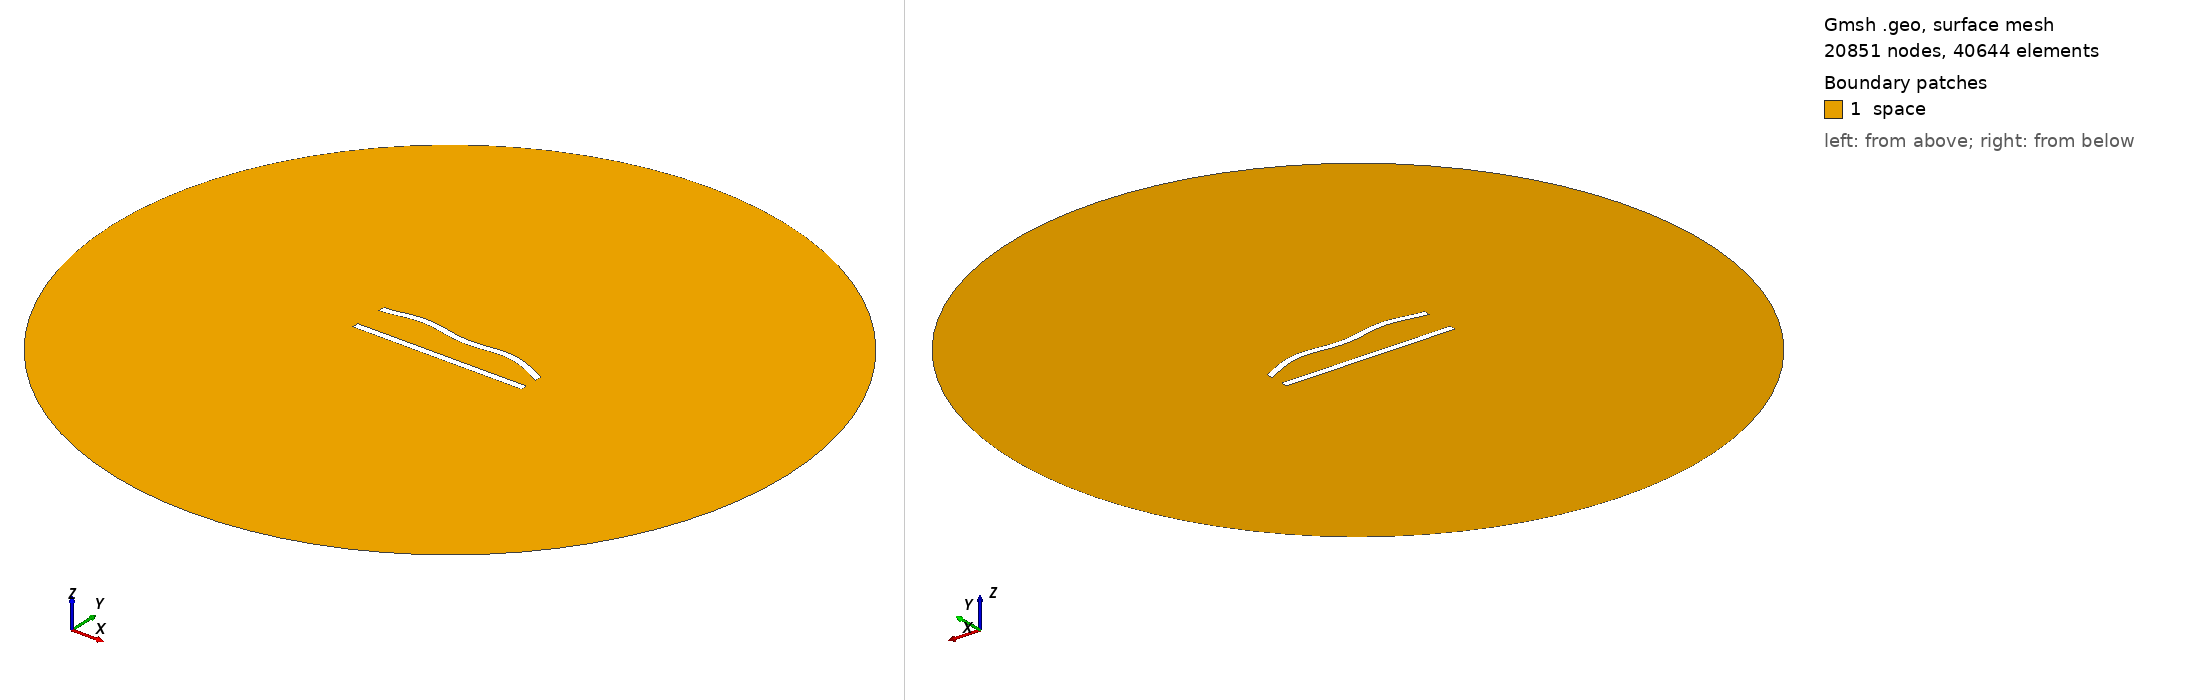

Gmsh geometry script, surface-meshed: 20851 nodes, 40644 surface elements. Boundary patches (legend numbers): 1 space. Left view from above one corner, right view from below the opposite corner. Legend entries are the model's physical surfaces. The drawing asked Gmsh for element sizes between 1% and 20% of the model's largest extent; the script's own settings can give other sizes.

=== 24.geo (drawn) ===
//---------------------------------------
// Geometry kernel
//---------------------------------------

SetFactory("OpenCASCADE");



//---------------------------------------
// Parameters of the geometry
//---------------------------------------

// Overetch of the upper plate
overetch = 0.0;

// Distance between the plates
distance = 20.0;

// Discretization over the x axis (for the deformation)
nx = 50; 

// Length of the plate
L = 100 - overetch; 

// Number of modes
n = 4; 

// 1st mode coefficient
coeff(1) = -1.5;
beta(1) = 0.596864 * 3.1415926535 / L;

// 2nd mode coefficient
coeff(2) = 1.5;
beta(2) = 1.49418 * 3.1415926535 / L;

// 3rd mode coefficient
coeff(3) = 0.0;
beta(3) = 2.50025 * 3.1415926535 / L;

// 4th mode coefficient
coeff(4) = 1.5;
beta(4) = 3.49999 * 3.1415926535 / L;



//---------------------------------------
// Upper plate (deformed rectangle)
//---------------------------------------

// Coordiantes of the upper plate
xmin = -50;
xmax = 50 - overetch;

// Height of the upper plate
yheight = 4 - 2 * overetch;

// Indexes of the points
UpperID[] = {};
LowerID[] = {};
LeftID[] = {};
RightID[] = {};

// Point index
p = 1;

// Horizontal edges
For i In {1:nx}
    x = xmin + (i-1)*(xmax - xmin)/(nx-1);

    y_bottom = distance / 2 + overetch;
    For j In {1:n}
        C = (Cosh(beta(j)*L) + Cos(beta(j)*L)) / (Sinh(beta(j)*L) + Sin(beta(j)*L));
        y_bottom  = y_bottom + coeff(j) * (Cosh(beta(j)*(x+50)) - Cos(beta(j)*(x+50)) - C * (Sinh(beta(j)*(x+50)) - Sin(beta(j)*(x+50))));
    EndFor

    y_top = y_bottom + yheight;

    Point(p) = {x, y_top, 0, 1.0};
    UpperID[i] = p;
    p = p + 1;

    Point(p) = {x, y_bottom, 0, 1.0};
    LowerID[i] = p;
    p = p + 1;
EndFor

// Create point lists
UpperPts[] = {}; LowerPts[] = {};
For i In {1:nx}
  UpperPts[] += {UpperID[i]};
  LowerPts[] += {LowerID[i]};
EndFor

// Build splines
Spline(1) = {UpperPts[]};
Spline(2) = {LowerPts[]};
Line(3) = {LowerPts[nx-1], UpperPts[nx-1]};
Line(4) = {LowerPts[0], UpperPts[0]};

// Build the plane surface
Curve Loop(1) = {2, 3, -1, -4};
Plane Surface(1) = {1};



//---------------------------------------
// Lower plate (rectangle)
//---------------------------------------

// Vertices
Point(1001) = {-50, -distance/2, 0, 1.0};
Point(1002) = { 50, -distance/2, 0, 1.0};
Point(1003) = { 50,  -distance/2 + 4, 0, 1.0};
Point(1004) = {-50,  -distance/2 + 4, 0, 1.0};

// Edges
Line(5) = {1001, 1002};
Line(6) = {1002, 1003};
Line(7) = {1003, 1004};
Line(8) = {1004, 1001};

// Plane surface
Line Loop(2) = {5, 6, 7, 8};
Plane Surface(2) = {2}; 



//---------------------------------------
// Outer (fictious) boundary
//---------------------------------------

// Points
Point(1005) = {0, 0, 0};       // Center
Point(1006) = {200, 0, 0};     // Start point
Point(1007) = {0, 200, 0};     // 90 degrees
Point(1008) = {-200, 0, 0};    // 180 degrees
Point(1009) = {0, -200, 0};    // 270 degrees

// Circle arcs (each needs start, center, end)
Circle(9) = {1006, 1005, 1007};
Circle(10) = {1007, 1005, 1008};
Circle(11) = {1008, 1005, 1009};
Circle(12) = {1009, 1005, 1006};

// Plane surface for the entire domain
Curve Loop(3) = {9, 10, 11, 12};
Surface(3) = {3};

// Subtract the plates from the whole domain to obtain the actual domain where we want to solve the equations
BooleanDifference{ Surface{3}; Delete; }{ Surface{1}; Surface{2}; Delete; }




//---------------------------------------
// Transfinite Lines/Curves
//---------------------------------------

// Set the number of points on the boundaries
r = 6;
d = 0.15;

// Plates
Transfinite Curve {1} = 50*r/4 Using Progression 1;
Transfinite Line {2} = 50*r Using Progression 1;
Transfinite Curve {3, 4} = 2*r Using Progression 1+d;
Transfinite Line {5} = 50*r/4 Using Progression 1;
Transfinite Line {7} = 50*r Using Progression 1;
Transfinite Line {6} = 2*r Using Progression 1-d;
Transfinite Line {8} = 2*r Using Progression 1+d;

// Outer boundary
Transfinite Line {9, 10, 11, 12} = 20 Using Progression 1;



//---------------------------------------
// Physical groups
//---------------------------------------                

// Physical curves (boundaries)
Physical Line("force_segment", 10) = {2};
Physical Line("upper_plate", 11) = {1, 3, 4};
Physical Line("lower_plate", 12) = {5, 6, 7, 8};
Physical Line("boundary", 20) = {9, 10, 11, 12};

// Physical Surfaces
Physical Surface("space", 30) = {3};



//---------------------------------------
// 6. Generate the Mesh
//---------------------------------------

// 2D mesh generation
Mesh 2;
